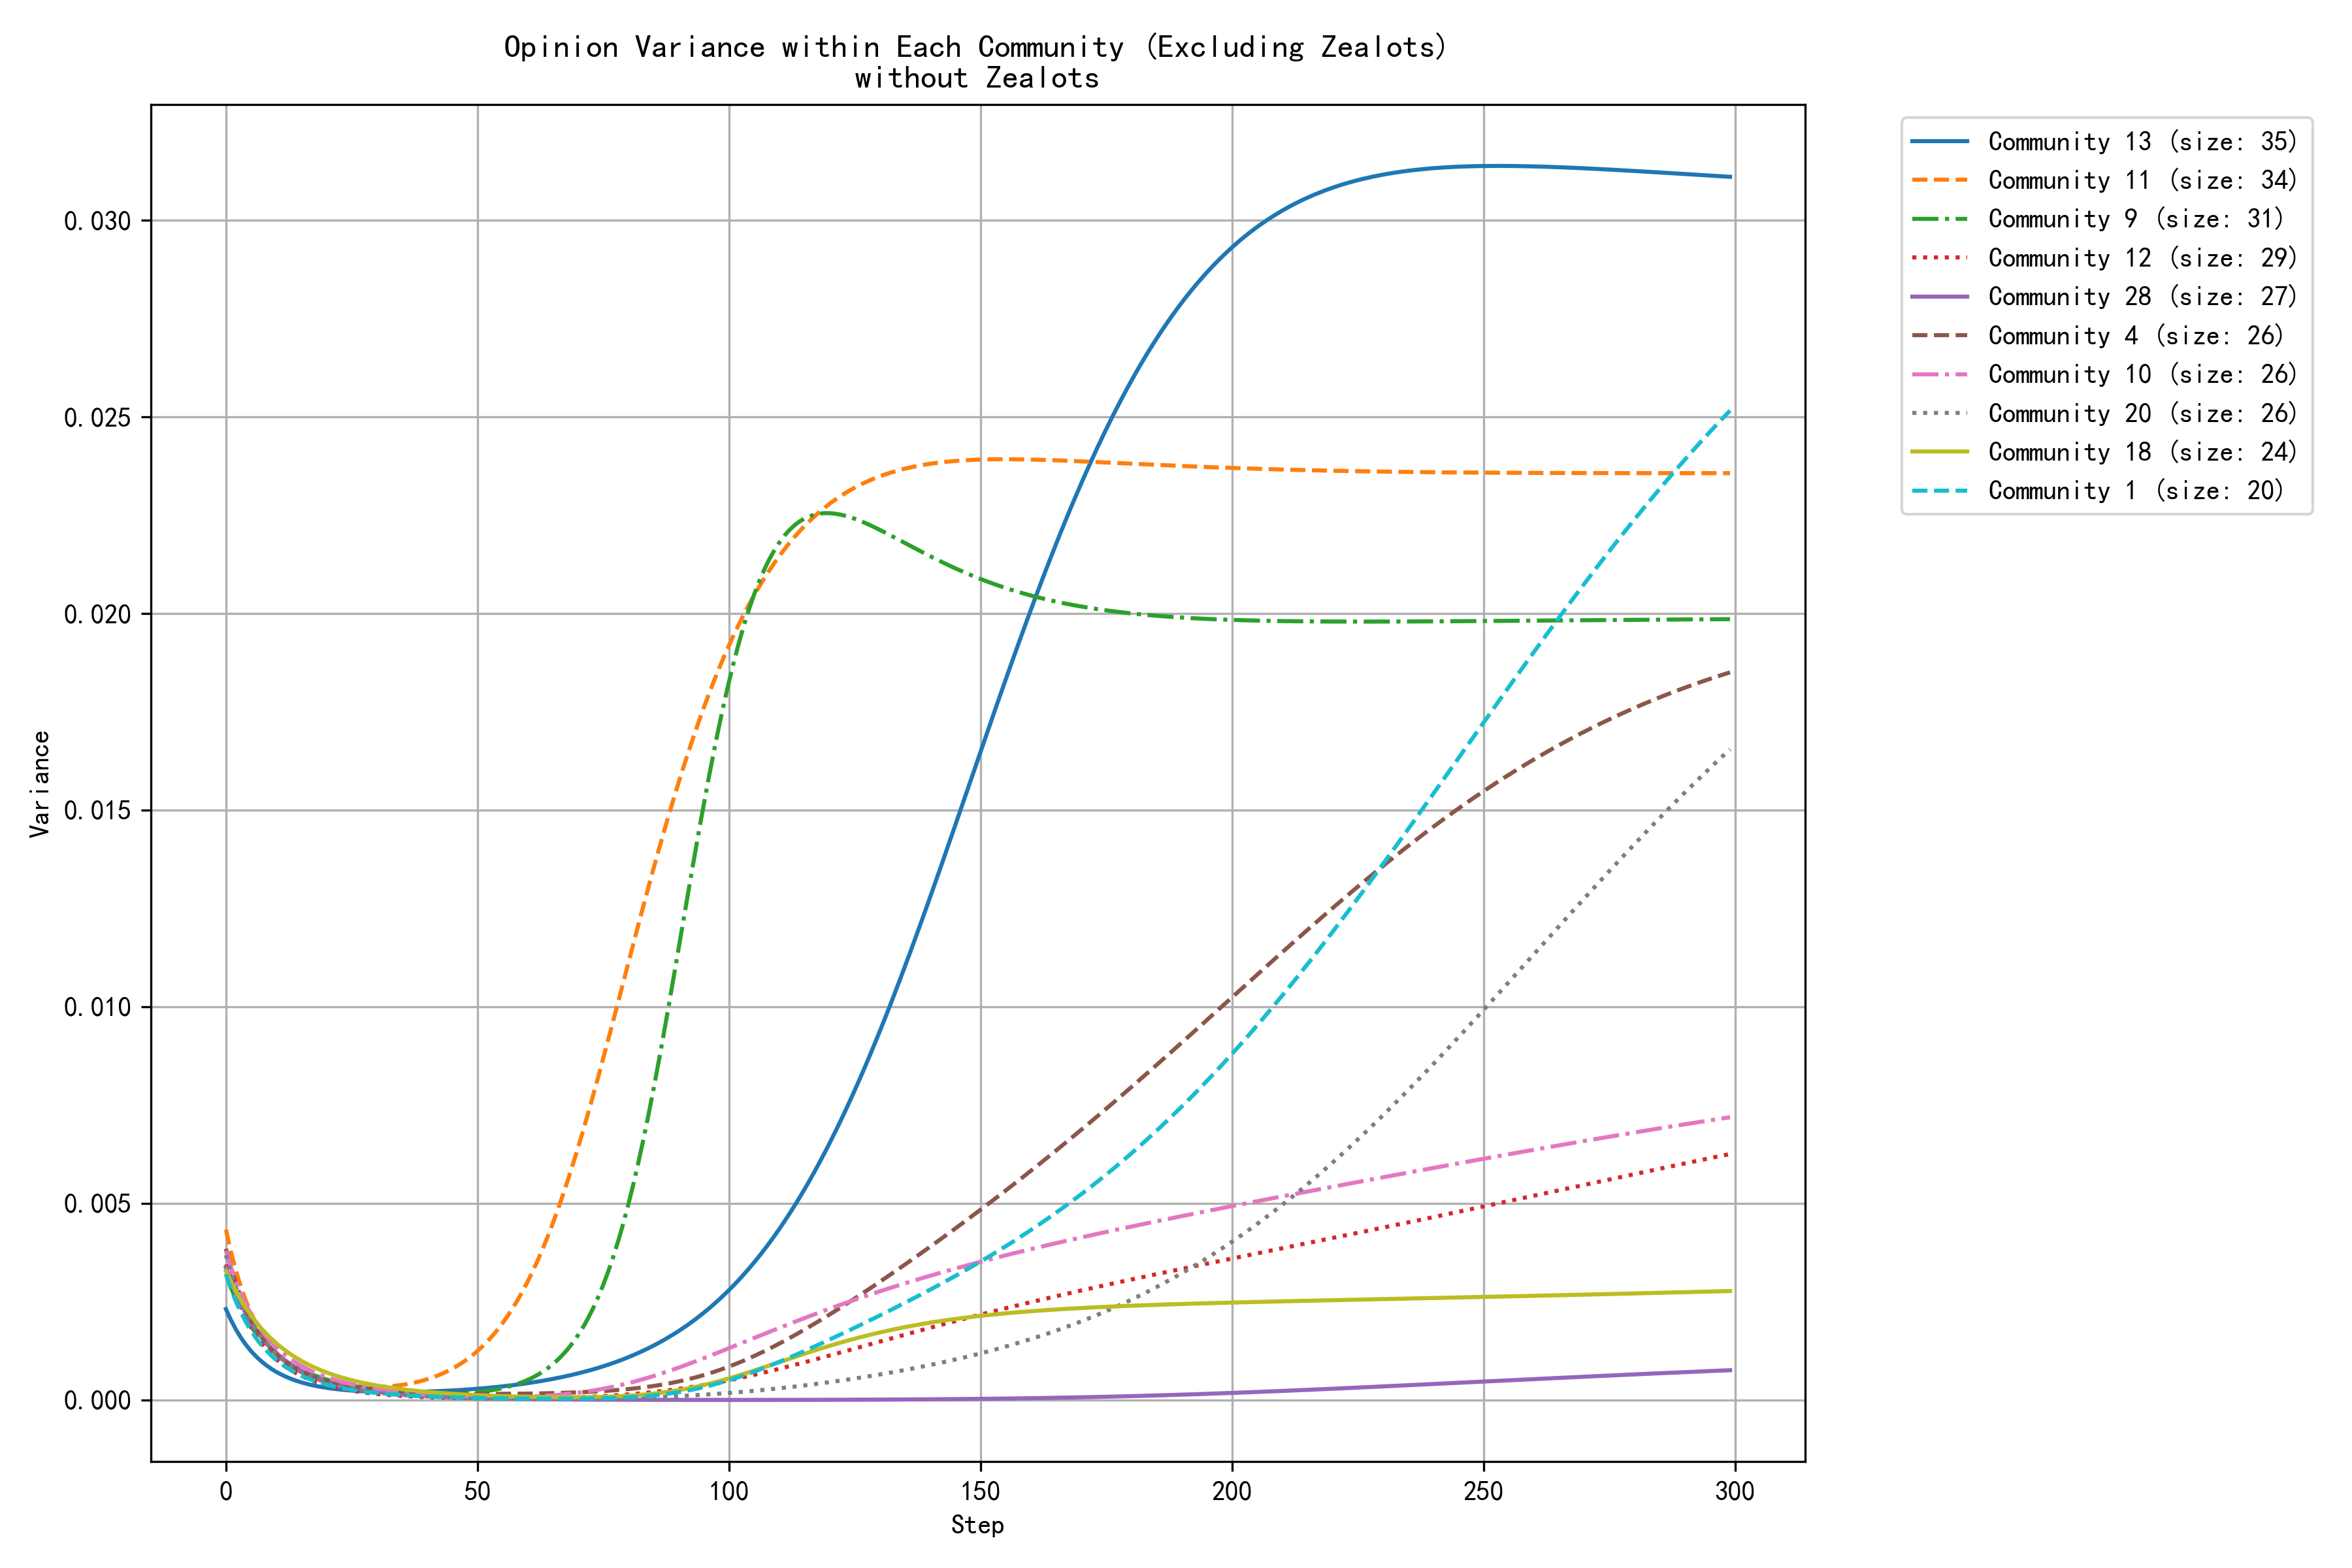

The table this chart was drawn from, first rows:
step, community_0, community_1, community_2, community_4, community_7, community_9, community_10, community_11, community_12, community_13, community_14, community_16, community_18, community_20, community_22, community_25, community_26, community_28, community_29, community_31, community_34, community_37, community_38
0, 0.0056, 0.0032, 0.0025, 0.0039, 0.0040, 0.0032, 0.0038, 0.0043, 0.0035, 0.0023, 0.0041, 0.0035, 0.0033, 0.0037, 0.0021, 0.0036, 0.0023, 0.0034, 0.0042, 0.0030, 0.0038, 0.0031, 0.0023
1, 0.0050, 0.0028, 0.0021, 0.0034, 0.0035, 0.0029, 0.0034, 0.0038, 0.0030, 0.0020, 0.0036, 0.0030, 0.0030, 0.0033, 0.0019, 0.0031, 0.0020, 0.0030, 0.0036, 0.0027, 0.0034, 0.0027, 0.0020
2, 0.0044, 0.0025, 0.0018, 0.0030, 0.0030, 0.0026, 0.0030, 0.0033, 0.0027, 0.0018, 0.0033, 0.0026, 0.0028, 0.0029, 0.0016, 0.0027, 0.0018, 0.0027, 0.0031, 0.0024, 0.0030, 0.0024, 0.0018
3, 0.0039, 0.0022, 0.0016, 0.0026, 0.0027, 0.0023, 0.0027, 0.0029, 0.0024, 0.0016, 0.0029, 0.0022, 0.0025, 0.0025, 0.0014, 0.0024, 0.0016, 0.0024, 0.0027, 0.0021, 0.0026, 0.0021, 0.0016
4, 0.0035, 0.0020, 0.0014, 0.0023, 0.0023, 0.0021, 0.0024, 0.0025, 0.0021, 0.0014, 0.0026, 0.0019, 0.0023, 0.0023, 0.0013, 0.0021, 0.0014, 0.0022, 0.0023, 0.0019, 0.0023, 0.0019, 0.0015
5, 0.0031, 0.0018, 0.0012, 0.0020, 0.0021, 0.0019, 0.0022, 0.0022, 0.0019, 0.0012, 0.0023, 0.0017, 0.0022, 0.0020, 0.0011, 0.0018, 0.0013, 0.0020, 0.0020, 0.0017, 0.0021, 0.0017, 0.0013
6, 0.0028, 0.0016, 0.0010, 0.0018, 0.0018, 0.0017, 0.0020, 0.0019, 0.0016, 0.0011, 0.0021, 0.0015, 0.0020, 0.0018, 0.0010, 0.0016, 0.0011, 0.0018, 0.0018, 0.0016, 0.0019, 0.0015, 0.0012
7, 0.0025, 0.0014, 0.0009, 0.0016, 0.0016, 0.0015, 0.0018, 0.0017, 0.0015, 0.0010, 0.0019, 0.0013, 0.0018, 0.0016, 0.0009, 0.0014, 0.0010, 0.0016, 0.0016, 0.0014, 0.0017, 0.0013, 0.0011
8, 0.0022, 0.0013, 0.0008, 0.0014, 0.0014, 0.0014, 0.0016, 0.0015, 0.0013, 0.0009, 0.0017, 0.0011, 0.0017, 0.0014, 0.0008, 0.0012, 0.0009, 0.0015, 0.0014, 0.0013, 0.0015, 0.0012, 0.0010
9, 0.0020, 0.0011, 0.0007, 0.0013, 0.0013, 0.0013, 0.0015, 0.0014, 0.0012, 0.0008, 0.0016, 0.0010, 0.0016, 0.0013, 0.0007, 0.0011, 0.0008, 0.0013, 0.0012, 0.0012, 0.0013, 0.0011, 0.0009
10, 0.0018, 0.0010, 0.0006, 0.0012, 0.0011, 0.0012, 0.0013, 0.0012, 0.0010, 0.0007, 0.0014, 0.0008, 0.0015, 0.0012, 0.0006, 0.0010, 0.0007, 0.0012, 0.0011, 0.0011, 0.0012, 0.0010, 0.0008
11, 0.0016, 0.0009, 0.0006, 0.0011, 0.0010, 0.0011, 0.0012, 0.0011, 0.0009, 0.0007, 0.0013, 0.0007, 0.0013, 0.0011, 0.0006, 0.0009, 0.0007, 0.0011, 0.0010, 0.0010, 0.0011, 0.0009, 0.0008
12, 0.0014, 0.0008, 0.0005, 0.0010, 0.0009, 0.0010, 0.0011, 0.0010, 0.0008, 0.0006, 0.0012, 0.0006, 0.0012, 0.0010, 0.0005, 0.0008, 0.0006, 0.0010, 0.0009, 0.0009, 0.0010, 0.0008, 0.0007
13, 0.0013, 0.0008, 0.0004, 0.0009, 0.0008, 0.0009, 0.0010, 0.0009, 0.0008, 0.0005, 0.0011, 0.0006, 0.0012, 0.0009, 0.0004, 0.0007, 0.0005, 0.0009, 0.0008, 0.0008, 0.0009, 0.0007, 0.0006
14, 0.0012, 0.0007, 0.0004, 0.0008, 0.0007, 0.0008, 0.0010, 0.0008, 0.0007, 0.0005, 0.0010, 0.0005, 0.0011, 0.0008, 0.0004, 0.0006, 0.0005, 0.0008, 0.0007, 0.0008, 0.0008, 0.0006, 0.0006
15, 0.0011, 0.0006, 0.0004, 0.0007, 0.0007, 0.0008, 0.0009, 0.0007, 0.0006, 0.0005, 0.0009, 0.0004, 0.0010, 0.0007, 0.0004, 0.0005, 0.0004, 0.0008, 0.0007, 0.0007, 0.0007, 0.0006, 0.0005
16, 0.0010, 0.0006, 0.0003, 0.0007, 0.0006, 0.0007, 0.0008, 0.0007, 0.0006, 0.0004, 0.0008, 0.0004, 0.0009, 0.0007, 0.0003, 0.0005, 0.0004, 0.0007, 0.0006, 0.0007, 0.0007, 0.0005, 0.0005
17, 0.0009, 0.0005, 0.0003, 0.0006, 0.0005, 0.0007, 0.0007, 0.0006, 0.0005, 0.0004, 0.0008, 0.0003, 0.0009, 0.0006, 0.0003, 0.0004, 0.0004, 0.0006, 0.0006, 0.0006, 0.0006, 0.0005, 0.0005
18, 0.0008, 0.0005, 0.0003, 0.0006, 0.0005, 0.0006, 0.0007, 0.0006, 0.0005, 0.0004, 0.0007, 0.0003, 0.0008, 0.0005, 0.0003, 0.0004, 0.0003, 0.0006, 0.0005, 0.0006, 0.0005, 0.0005, 0.0004
19, 0.0007, 0.0004, 0.0003, 0.0005, 0.0005, 0.0006, 0.0006, 0.0005, 0.0004, 0.0003, 0.0006, 0.0003, 0.0008, 0.0005, 0.0003, 0.0004, 0.0003, 0.0005, 0.0005, 0.0005, 0.0005, 0.0004, 0.0004
20, 0.0006, 0.0004, 0.0002, 0.0005, 0.0004, 0.0005, 0.0006, 0.0005, 0.0004, 0.0003, 0.0006, 0.0002, 0.0007, 0.0005, 0.0002, 0.0003, 0.0003, 0.0005, 0.0005, 0.0005, 0.0005, 0.0004, 0.0004
21, 0.0006, 0.0004, 0.0002, 0.0005, 0.0004, 0.0005, 0.0005, 0.0004, 0.0003, 0.0003, 0.0006, 0.0002, 0.0007, 0.0004, 0.0002, 0.0003, 0.0002, 0.0004, 0.0004, 0.0005, 0.0004, 0.0004, 0.0003
22, 0.0005, 0.0003, 0.0002, 0.0004, 0.0003, 0.0005, 0.0005, 0.0004, 0.0003, 0.0003, 0.0005, 0.0002, 0.0006, 0.0004, 0.0002, 0.0003, 0.0002, 0.0004, 0.0004, 0.0005, 0.0004, 0.0003, 0.0003
23, 0.0005, 0.0003, 0.0002, 0.0004, 0.0003, 0.0004, 0.0005, 0.0004, 0.0003, 0.0003, 0.0005, 0.0002, 0.0006, 0.0003, 0.0002, 0.0002, 0.0002, 0.0004, 0.0004, 0.0004, 0.0004, 0.0003, 0.0003
24, 0.0004, 0.0003, 0.0002, 0.0004, 0.0003, 0.0004, 0.0004, 0.0004, 0.0003, 0.0003, 0.0004, 0.0001, 0.0005, 0.0003, 0.0002, 0.0002, 0.0002, 0.0003, 0.0004, 0.0004, 0.0003, 0.0003, 0.0003
25, 0.0004, 0.0003, 0.0002, 0.0004, 0.0003, 0.0004, 0.0004, 0.0004, 0.0002, 0.0002, 0.0004, 0.0001, 0.0005, 0.0003, 0.0002, 0.0002, 0.0002, 0.0003, 0.0003, 0.0004, 0.0003, 0.0003, 0.0003
26, 0.0004, 0.0002, 0.0002, 0.0003, 0.0002, 0.0003, 0.0004, 0.0004, 0.0002, 0.0002, 0.0004, 0.0001, 0.0005, 0.0003, 0.0001, 0.0002, 0.0002, 0.0003, 0.0003, 0.0004, 0.0003, 0.0003, 0.0003
27, 0.0003, 0.0002, 0.0002, 0.0003, 0.0002, 0.0003, 0.0004, 0.0003, 0.0002, 0.0002, 0.0004, 0.0001, 0.0004, 0.0003, 0.0001, 0.0002, 0.0001, 0.0003, 0.0003, 0.0003, 0.0003, 0.0003, 0.0002
28, 0.0003, 0.0002, 0.0002, 0.0003, 0.0002, 0.0003, 0.0003, 0.0003, 0.0002, 0.0002, 0.0003, 0.0001, 0.0004, 0.0002, 0.0001, 0.0002, 0.0001, 0.0003, 0.0003, 0.0003, 0.0002, 0.0002, 0.0002
29, 0.0003, 0.0002, 0.0002, 0.0003, 0.0002, 0.0003, 0.0003, 0.0003, 0.0002, 0.0002, 0.0003, 0.0001, 0.0004, 0.0002, 0.0001, 0.0001, 0.0001, 0.0002, 0.0003, 0.0003, 0.0002, 0.0002, 0.0002
30, 0.0003, 0.0002, 0.0001, 0.0003, 0.0002, 0.0003, 0.0003, 0.0003, 0.0002, 0.0002, 0.0003, 0.0001, 0.0004, 0.0002, 0.0001, 0.0001, 0.0001, 0.0002, 0.0003, 0.0003, 0.0002, 0.0002, 0.0002
31, 0.0002, 0.0002, 0.0001, 0.0003, 0.0002, 0.0003, 0.0003, 0.0003, 0.0001, 0.0002, 0.0003, 0.0001, 0.0004, 0.0002, 0.0001, 0.0001, 0.0001, 0.0002, 0.0003, 0.0003, 0.0002, 0.0002, 0.0002
32, 0.0002, 0.0002, 0.0001, 0.0002, 0.0002, 0.0002, 0.0002, 0.0003, 0.0001, 0.0002, 0.0003, 0.0001, 0.0003, 0.0002, 0.0001, 0.0001, 0.0001, 0.0002, 0.0003, 0.0003, 0.0002, 0.0002, 0.0002
33, 0.0002, 0.0002, 0.0001, 0.0002, 0.0001, 0.0002, 0.0002, 0.0004, 0.0001, 0.0002, 0.0003, 0.0001, 0.0003, 0.0002, 0.0001, 0.0001, 0.0001, 0.0002, 0.0002, 0.0003, 0.0002, 0.0002, 0.0002
34, 0.0002, 0.0001, 0.0001, 0.0002, 0.0001, 0.0002, 0.0002, 0.0004, 0.0001, 0.0002, 0.0003, 0.0000, 0.0003, 0.0001, 0.0001, 0.0001, 0.0001, 0.0002, 0.0002, 0.0002, 0.0002, 0.0002, 0.0002
35, 0.0002, 0.0001, 0.0001, 0.0002, 0.0001, 0.0002, 0.0002, 0.0004, 0.0001, 0.0002, 0.0002, 0.0000, 0.0003, 0.0001, 0.0001, 0.0001, 0.0001, 0.0002, 0.0002, 0.0002, 0.0001, 0.0002, 0.0002
36, 0.0002, 0.0001, 0.0001, 0.0002, 0.0001, 0.0002, 0.0002, 0.0004, 0.0001, 0.0002, 0.0002, 0.0000, 0.0003, 0.0001, 0.0001, 0.0001, 0.0001, 0.0001, 0.0002, 0.0002, 0.0001, 0.0002, 0.0001
37, 0.0001, 0.0001, 0.0001, 0.0002, 0.0001, 0.0002, 0.0002, 0.0004, 0.0001, 0.0002, 0.0002, 0.0000, 0.0003, 0.0001, 0.0001, 0.0001, 0.0001, 0.0001, 0.0002, 0.0002, 0.0001, 0.0002, 0.0001
38, 0.0001, 0.0001, 0.0001, 0.0002, 0.0001, 0.0002, 0.0002, 0.0005, 0.0001, 0.0002, 0.0002, 0.0000, 0.0002, 0.0001, 0.0001, 0.0001, 0.0001, 0.0001, 0.0002, 0.0002, 0.0001, 0.0002, 0.0001
39, 0.0001, 0.0001, 0.0001, 0.0002, 0.0001, 0.0002, 0.0002, 0.0005, 0.0001, 0.0002, 0.0002, 0.0000, 0.0002, 0.0001, 0.0001, 0.0001, 0.0001, 0.0001, 0.0002, 0.0002, 0.0001, 0.0002, 0.0001
40, 0.0001, 0.0001, 0.0001, 0.0002, 0.0001, 0.0002, 0.0001, 0.0005, 0.0001, 0.0002, 0.0002, 0.0000, 0.0002, 0.0001, 0.0001, 0.0001, 0.0000, 0.0001, 0.0002, 0.0002, 0.0001, 0.0002, 0.0001
41, 0.0001, 0.0001, 0.0001, 0.0002, 0.0001, 0.0002, 0.0001, 0.0006, 0.0001, 0.0002, 0.0002, 0.0000, 0.0002, 0.0001, 0.0001, 0.0001, 0.0000, 0.0001, 0.0002, 0.0002, 0.0001, 0.0001, 0.0001
42, 0.0001, 0.0001, 0.0002, 0.0002, 0.0001, 0.0002, 0.0001, 0.0006, 0.0001, 0.0002, 0.0002, 0.0000, 0.0002, 0.0001, 0.0001, 0.0001, 0.0000, 0.0001, 0.0002, 0.0002, 0.0001, 0.0001, 0.0001
43, 0.0001, 0.0001, 0.0002, 0.0002, 0.0001, 0.0002, 0.0001, 0.0007, 0.0001, 0.0002, 0.0002, 0.0000, 0.0002, 0.0001, 0.0001, 0.0001, 0.0000, 0.0001, 0.0002, 0.0002, 0.0001, 0.0001, 0.0001
44, 0.0001, 0.0001, 0.0002, 0.0002, 0.0001, 0.0002, 0.0001, 0.0007, 0.0001, 0.0002, 0.0002, 0.0000, 0.0002, 0.0001, 0.0001, 0.0000, 0.0000, 0.0001, 0.0002, 0.0002, 0.0001, 0.0001, 0.0001
45, 0.0001, 0.0001, 0.0002, 0.0002, 0.0001, 0.0002, 0.0001, 0.0008, 0.0001, 0.0002, 0.0002, 0.0000, 0.0002, 0.0001, 0.0001, 0.0000, 0.0000, 0.0001, 0.0002, 0.0002, 0.0001, 0.0001, 0.0001
46, 0.0001, 0.0001, 0.0002, 0.0002, 0.0001, 0.0002, 0.0001, 0.0009, 0.0001, 0.0003, 0.0002, 0.0000, 0.0002, 0.0001, 0.0001, 0.0000, 0.0000, 0.0001, 0.0002, 0.0002, 0.0001, 0.0001, 0.0001
47, 0.0001, 0.0001, 0.0002, 0.0002, 0.0001, 0.0002, 0.0001, 0.0010, 0.0001, 0.0003, 0.0002, 0.0000, 0.0001, 0.0001, 0.0001, 0.0000, 0.0000, 0.0001, 0.0002, 0.0002, 0.0001, 0.0001, 0.0001
48, 0.0001, 0.0001, 0.0002, 0.0002, 0.0001, 0.0002, 0.0001, 0.0010, 0.0001, 0.0003, 0.0002, 0.0000, 0.0001, 0.0001, 0.0001, 0.0000, 0.0000, 0.0001, 0.0002, 0.0002, 0.0001, 0.0001, 0.0001
49, 0.0001, 0.0001, 0.0002, 0.0002, 0.0001, 0.0002, 0.0001, 0.0011, 0.0000, 0.0003, 0.0002, 0.0000, 0.0001, 0.0001, 0.0001, 0.0000, 0.0000, 0.0001, 0.0002, 0.0002, 0.0001, 0.0001, 0.0001
50, 0.0001, 0.0001, 0.0002, 0.0002, 0.0001, 0.0002, 0.0001, 0.0013, 0.0000, 0.0003, 0.0002, 0.0000, 0.0001, 0.0000, 0.0001, 0.0000, 0.0000, 0.0001, 0.0002, 0.0002, 0.0001, 0.0001, 0.0001
51, 0.0000, 0.0001, 0.0002, 0.0002, 0.0001, 0.0002, 0.0001, 0.0014, 0.0000, 0.0003, 0.0002, 0.0000, 0.0001, 0.0000, 0.0001, 0.0000, 0.0000, 0.0001, 0.0002, 0.0002, 0.0001, 0.0001, 0.0001
52, 0.0000, 0.0001, 0.0002, 0.0002, 0.0001, 0.0002, 0.0001, 0.0015, 0.0000, 0.0003, 0.0002, 0.0000, 0.0001, 0.0000, 0.0001, 0.0000, 0.0000, 0.0000, 0.0002, 0.0002, 0.0001, 0.0001, 0.0001
53, 0.0000, 0.0001, 0.0002, 0.0002, 0.0000, 0.0003, 0.0001, 0.0016, 0.0000, 0.0003, 0.0002, 0.0000, 0.0001, 0.0000, 0.0001, 0.0000, 0.0000, 0.0000, 0.0002, 0.0002, 0.0001, 0.0001, 0.0001
54, 0.0000, 0.0000, 0.0002, 0.0002, 0.0000, 0.0003, 0.0001, 0.0018, 0.0000, 0.0003, 0.0002, 0.0000, 0.0001, 0.0000, 0.0001, 0.0000, 0.0000, 0.0000, 0.0002, 0.0001, 0.0001, 0.0001, 0.0001
55, 0.0000, 0.0000, 0.0002, 0.0002, 0.0000, 0.0003, 0.0001, 0.0020, 0.0000, 0.0004, 0.0002, 0.0000, 0.0001, 0.0000, 0.0001, 0.0000, 0.0000, 0.0000, 0.0002, 0.0001, 0.0001, 0.0001, 0.0001
56, 0.0000, 0.0000, 0.0002, 0.0002, 0.0000, 0.0003, 0.0001, 0.0021, 0.0000, 0.0004, 0.0002, 0.0000, 0.0001, 0.0000, 0.0001, 0.0000, 0.0000, 0.0000, 0.0002, 0.0001, 0.0001, 0.0001, 0.0001
57, 0.0000, 0.0000, 0.0003, 0.0002, 0.0000, 0.0004, 0.0001, 0.0023, 0.0000, 0.0004, 0.0002, 0.0000, 0.0001, 0.0000, 0.0001, 0.0000, 0.0000, 0.0000, 0.0002, 0.0001, 0.0001, 0.0001, 0.0001
58, 0.0000, 0.0000, 0.0003, 0.0002, 0.0000, 0.0004, 0.0001, 0.0026, 0.0000, 0.0004, 0.0002, 0.0000, 0.0001, 0.0000, 0.0001, 0.0000, 0.0000, 0.0000, 0.0002, 0.0001, 0.0001, 0.0001, 0.0001
59, 0.0000, 0.0000, 0.0003, 0.0002, 0.0000, 0.0005, 0.0001, 0.0028, 0.0000, 0.0004, 0.0002, 0.0000, 0.0001, 0.0000, 0.0001, 0.0000, 0.0000, 0.0000, 0.0002, 0.0001, 0.0001, 0.0001, 0.0001
... 240 more rows
